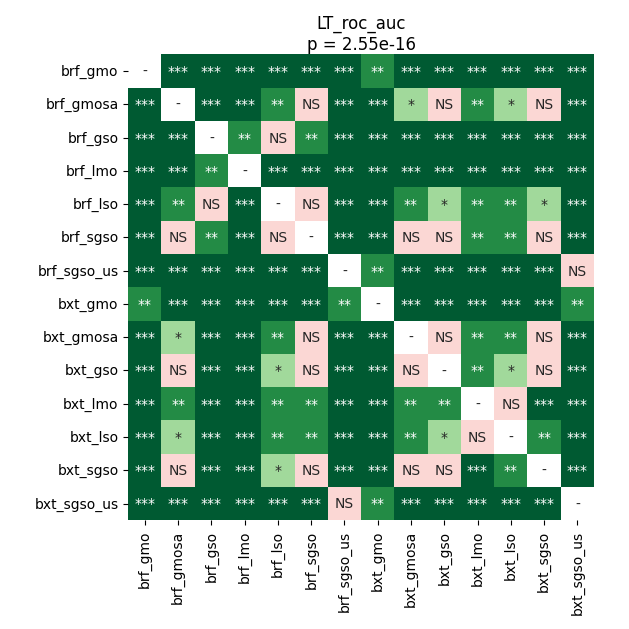

Values plotted in this chart, from the file beside it:
	brf_gmo	brf_gmosa	brf_gso	brf_lmo	brf_lso	brf_sgso	brf_sgso_us	bxt_gmo	bxt_gmosa	bxt_gso	bxt_lmo	bxt_lso	bxt_sgso	bxt_sgso_us
brf_gmo	1.0	5.5541992187499995e-05	5.5541992187499995e-05	5.5541992187499995e-05	5.5541992187499995e-05	5.5541992187499995e-05	5.5541992187499995e-05	0.002859	5.5541992187499995e-05	5.5541992187499995e-05	5.5541992187499995e-05	5.5541992187499995e-05	5.5541992187499995e-05	0.0007069
brf_gmosa	5.5541992187499995e-05	1.0	0.000262	5.5541992187499995e-05	0.001837	0.6464	5.5541992187499995e-05	5.5541992187499995e-05	0.03382	0.6169	0.003394	0.02528	0.5367	5.5541992187499995e-05
brf_gso	5.5541992187499995e-05	0.000262	1.0	0.002859	0.08408	0.003394	5.5541992187499995e-05	5.5541992187499995e-05	5.5541992187499995e-05	0.000262	5.5541992187499995e-05	0.0009257	5.5541992187499995e-05	5.5541992187499995e-05
brf_lmo	5.5541992187499995e-05	5.5541992187499995e-05	0.002859	1.0	5.5541992187499995e-05	0.0001634	5.5541992187499995e-05	5.5541992187499995e-05	5.5541992187499995e-05	5.5541992187499995e-05	5.5541992187499995e-05	0.0009257	5.5541992187499995e-05	5.5541992187499995e-05
brf_lso	5.5541992187499995e-05	0.001837	0.08408	5.5541992187499995e-05	1.0	0.5589	5.5541992187499995e-05	5.5541992187499995e-05	0.001837	0.0113	0.001837	0.001837	0.01315	5.5541992187499995e-05
brf_sgso	5.5541992187499995e-05	0.6464	0.003394	0.0001634	0.5589	1.0	5.5541992187499995e-05	5.5541992187499995e-05	0.382	0.05835	0.001527	0.003394	0.382	5.5541992187499995e-05
brf_sgso_us	5.5541992187499995e-05	5.5541992187499995e-05	5.5541992187499995e-05	5.5541992187499995e-05	5.5541992187499995e-05	5.5541992187499995e-05	1.0	0.001177	5.5541992187499995e-05	5.5541992187499995e-05	5.5541992187499995e-05	5.5541992187499995e-05	5.5541992187499995e-05	0.2597
bxt_gmo	0.002859	5.5541992187499995e-05	5.5541992187499995e-05	5.5541992187499995e-05	5.5541992187499995e-05	5.5541992187499995e-05	0.001177	1.0	5.5541992187499995e-05	5.5541992187499995e-05	5.5541992187499995e-05	5.5541992187499995e-05	5.5541992187499995e-05	0.002314
bxt_gmosa	5.5541992187499995e-05	0.03382	5.5541992187499995e-05	5.5541992187499995e-05	0.001837	0.382	5.5541992187499995e-05	5.5541992187499995e-05	1.0	0.7436	0.001177	0.007837	0.5589	5.5541992187499995e-05
bxt_gso	5.5541992187499995e-05	0.6169	0.000262	5.5541992187499995e-05	0.0113	0.05835	5.5541992187499995e-05	5.5541992187499995e-05	0.7436	1.0	0.003394	0.01315	0.6169	5.5541992187499995e-05
bxt_lmo	5.5541992187499995e-05	0.003394	5.5541992187499995e-05	5.5541992187499995e-05	0.001837	0.001527	5.5541992187499995e-05	5.5541992187499995e-05	0.001177	0.003394	1.0	0.676	0.00036	5.5541992187499995e-05
bxt_lso	5.5541992187499995e-05	0.02528	0.0009257	0.0009257	0.001837	0.003394	5.5541992187499995e-05	5.5541992187499995e-05	0.007837	0.01315	0.676	1.0	0.001837	5.5541992187499995e-05
bxt_sgso	5.5541992187499995e-05	0.5367	5.5541992187499995e-05	5.5541992187499995e-05	0.01315	0.382	5.5541992187499995e-05	5.5541992187499995e-05	0.5589	0.6169	0.00036	0.001837	1.0	5.5541992187499995e-05
bxt_sgso_us	0.0007069	5.5541992187499995e-05	5.5541992187499995e-05	5.5541992187499995e-05	5.5541992187499995e-05	5.5541992187499995e-05	0.2597	0.002314	5.5541992187499995e-05	5.5541992187499995e-05	5.5541992187499995e-05	5.5541992187499995e-05	5.5541992187499995e-05	1.0
